Run: headless pygame with SDL's dummy video driver; simulated clock (each Clock.tick advances the game by its frame time, no real sleeping); random seed 0; keys injected as events and as key.get_pressed() state; mouse plan: one left click at the window centre at the start of phase 2, then a move to the lower-right quarter at the start of phase 3.
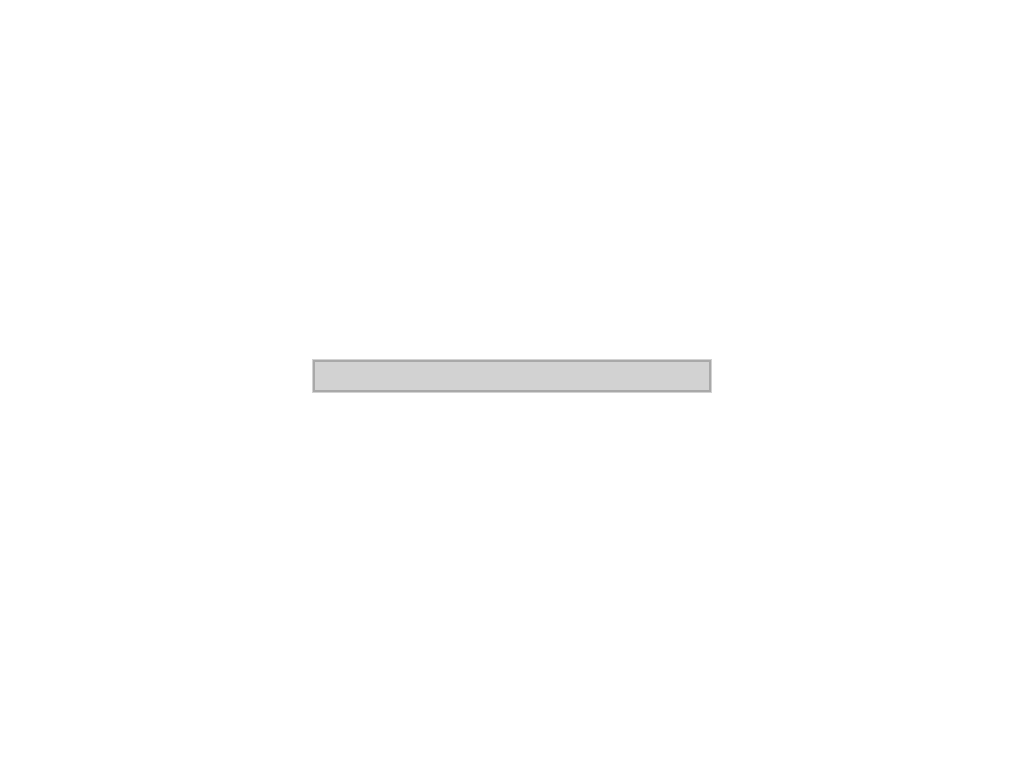
Frame 1 of 4 · flips 1–60 · no input
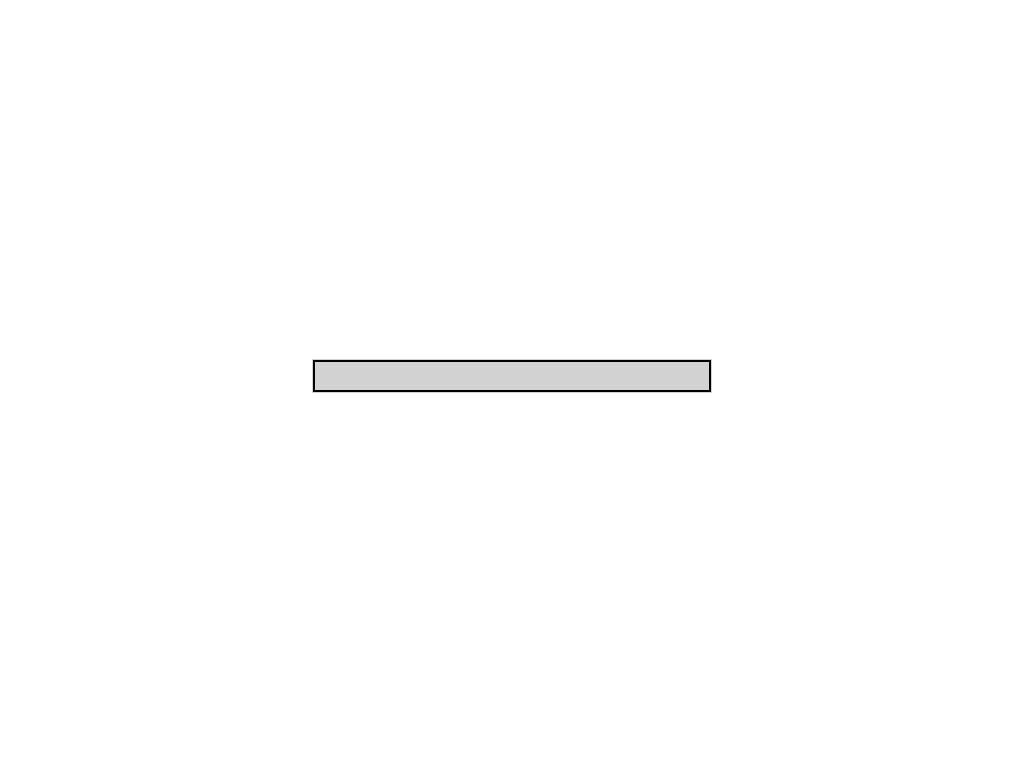
Frame 2 of 4 · flips 61–180 · clicked the window centre · tapped SPACE, RETURN · held RIGHT (→), D
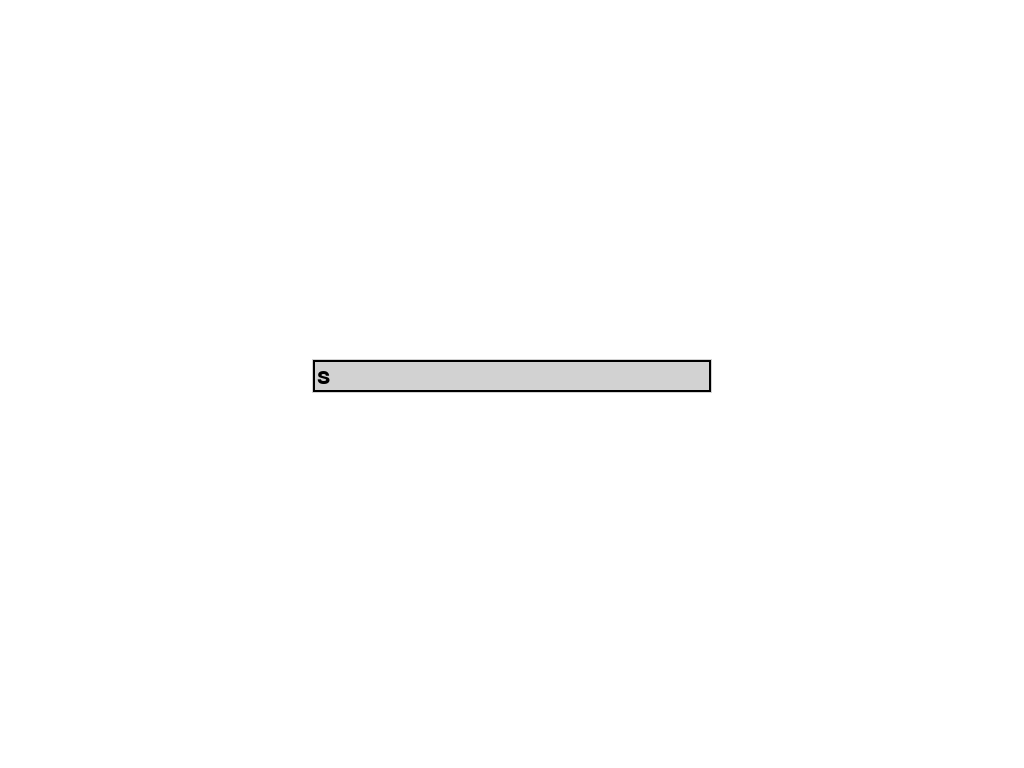
Frame 3 of 4 · flips 181–300 · moved the mouse to the lower-right quarter · held DOWN (↓), S
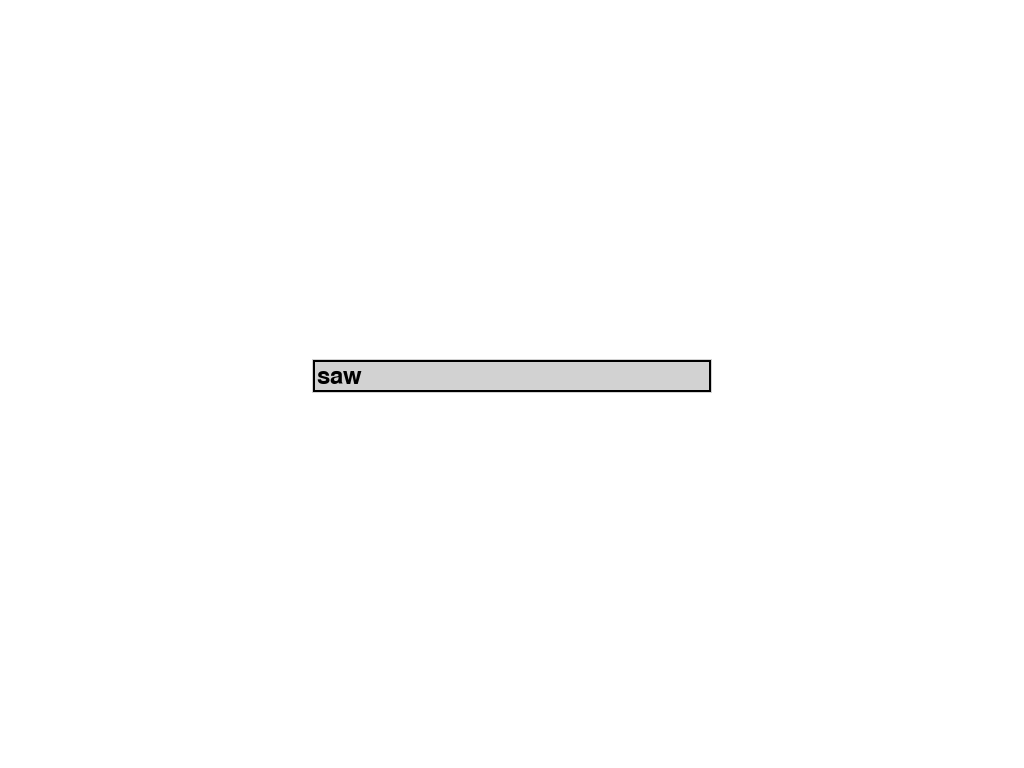
Frame 4 of 4 · flips 301–420 · held LEFT (←), A, UP (↑), W

The pygame program that drew these frames:

import pygame
import sys
import time

pygame.init()

# Устанавливаем полноэкранный режим
screen = pygame.display.set_mode((0, 0), pygame.FULLSCREEN)
screen_width, screen_height = screen.get_size()

# Цвета
WHITE = (255, 255, 255)
BLACK = (0, 0, 0)
LIGHT_GRAY = (210, 210, 210)
DARK_GRAY = (169, 169, 169)

# Заполняем экран белым
screen.fill(WHITE)

# Шрифт для текстового поля
try:
    font = pygame.font.Font(None, 36)
except:
    font = pygame.font.SysFont('Arial', 36)  # Fallback font

# Переменная для сохранения введенного текста
input_text = ""

# Счетчик для обновления
counter = 0

# Флаг для обновления текста
update_text = False

# Класс текстового поля
class TextInputBox(pygame.sprite.Sprite):
    def __init__(self, x, y, width, font):
        super().__init__()
        self.color = BLACK
        self.backcolor = None
        self.pos = (x, y)
        self.width = width
        self.font = font
        self.active = False
        self.text = ""
        self.render_text()
        self.backspace_timer = 0
        self.backspace_interval = 100
        self.cursor_visible = True
        self.cursor_timer = pygame.time.get_ticks()

    def render_text(self):
        words = self.text.split(' ')
        lines = []
        current_line = words[0]
        for word in words[1:]:
            if self.font.size(current_line + ' ' + word)[0] <= self.width - 10:
                current_line += ' ' + word
            else:
                lines.append(current_line)
                current_line = word
        lines.append(current_line)
        
        height = len(lines) * self.font.get_height() + 10
        self.image = pygame.Surface((self.width, height), pygame.SRCALPHA)
        self.image.fill(self.backcolor or (0, 0, 0, 0))
        for i, line in enumerate(lines):
            t_surf = self.font.render(line, True, self.color)
            self.image.blit(t_surf, (5, 5 + i * self.font.get_height()))
        pygame.draw.rect(self.image, self.color if self.active else DARK_GRAY, self.image.get_rect().inflate(-2, -2), 2)
        if self.active and self.cursor_visible:
            cursor_y = 5 + (len(lines) - 1) * self.font.get_height()
            cursor_x = 5 + self.font.size(current_line)[0]
            pygame.draw.rect(self.image, self.color, (cursor_x, cursor_y, 2, self.font.get_height()))
        self.rect = self.image.get_rect(topleft=self.pos)

    def update(self, events):
        global update_text  # Declare update_text as global if we're modifying it here
        for event in events:
            if event.type == pygame.MOUSEBUTTONDOWN:
                if self.rect.collidepoint(event.pos):
                    self.active = True
                else:
                    self.active = False
            if event.type == pygame.KEYDOWN and self.active:
                if event.key == pygame.K_RETURN:
                    global input_text
                    input_text = self.text
                    self.active = False
                    self.text = ""
                    self.render_text()
                elif event.key == pygame.K_BACKSPACE:
                    self.text = self.text[:-1]
                    self.render_text()
                elif event.key == pygame.K_DELETE:
                    self.text = ""
                    self.render_text()
                else:
                    self.text += event.unicode
                    self.render_text()

            if self.active:
                keys = pygame.key.get_pressed()
                if keys[pygame.K_BACKSPACE]:
                    current_time = pygame.time.get_ticks()
                    if current_time - self.backspace_timer > self.backspace_interval:
                        self.text = self.text[:-1]
                        self.render_text()
                        self.backspace_timer = current_time

        if update_text and self.active:
            self.render_text()
            update_text = False  # Reset the flag here

        if counter % 2 == 0:
            self.backcolor = LIGHT_GRAY
        else:
            self.backcolor = DARK_GRAY
        self.render_text()

        current_time = pygame.time.get_ticks()
        if current_time - self.cursor_timer > 500:
            self.cursor_visible = not self.cursor_visible
            self.cursor_timer = current_time
            self.render_text()


# Создаем текстовое поле
text_input_box = TextInputBox(
    screen_width // 2 - 200, screen_height // 2 - 25, 400, font
)
group = pygame.sprite.Group(text_input_box)

# Главный игровой цикл
running = True
start_time = time.time()
clock = pygame.time.Clock()

while running:
    events = pygame.event.get()
    for event in events:
        if event.type == pygame.QUIT:
            running = False
        if event.type == pygame.KEYDOWN and event.key == pygame.K_ESCAPE:
            pygame.quit
            running = False

    current_time = time.time()
    if current_time - start_time >= 1:
        start_time = current_time
        counter += 1
        update_text = True

    group.update(events)

    screen.fill(WHITE)
    group.draw(screen)
    pygame.display.flip()
    clock.tick(60)  # Cap to 60 FPS

print("Введенный текст:", input_text)

pygame.quit()
sys.exit()
